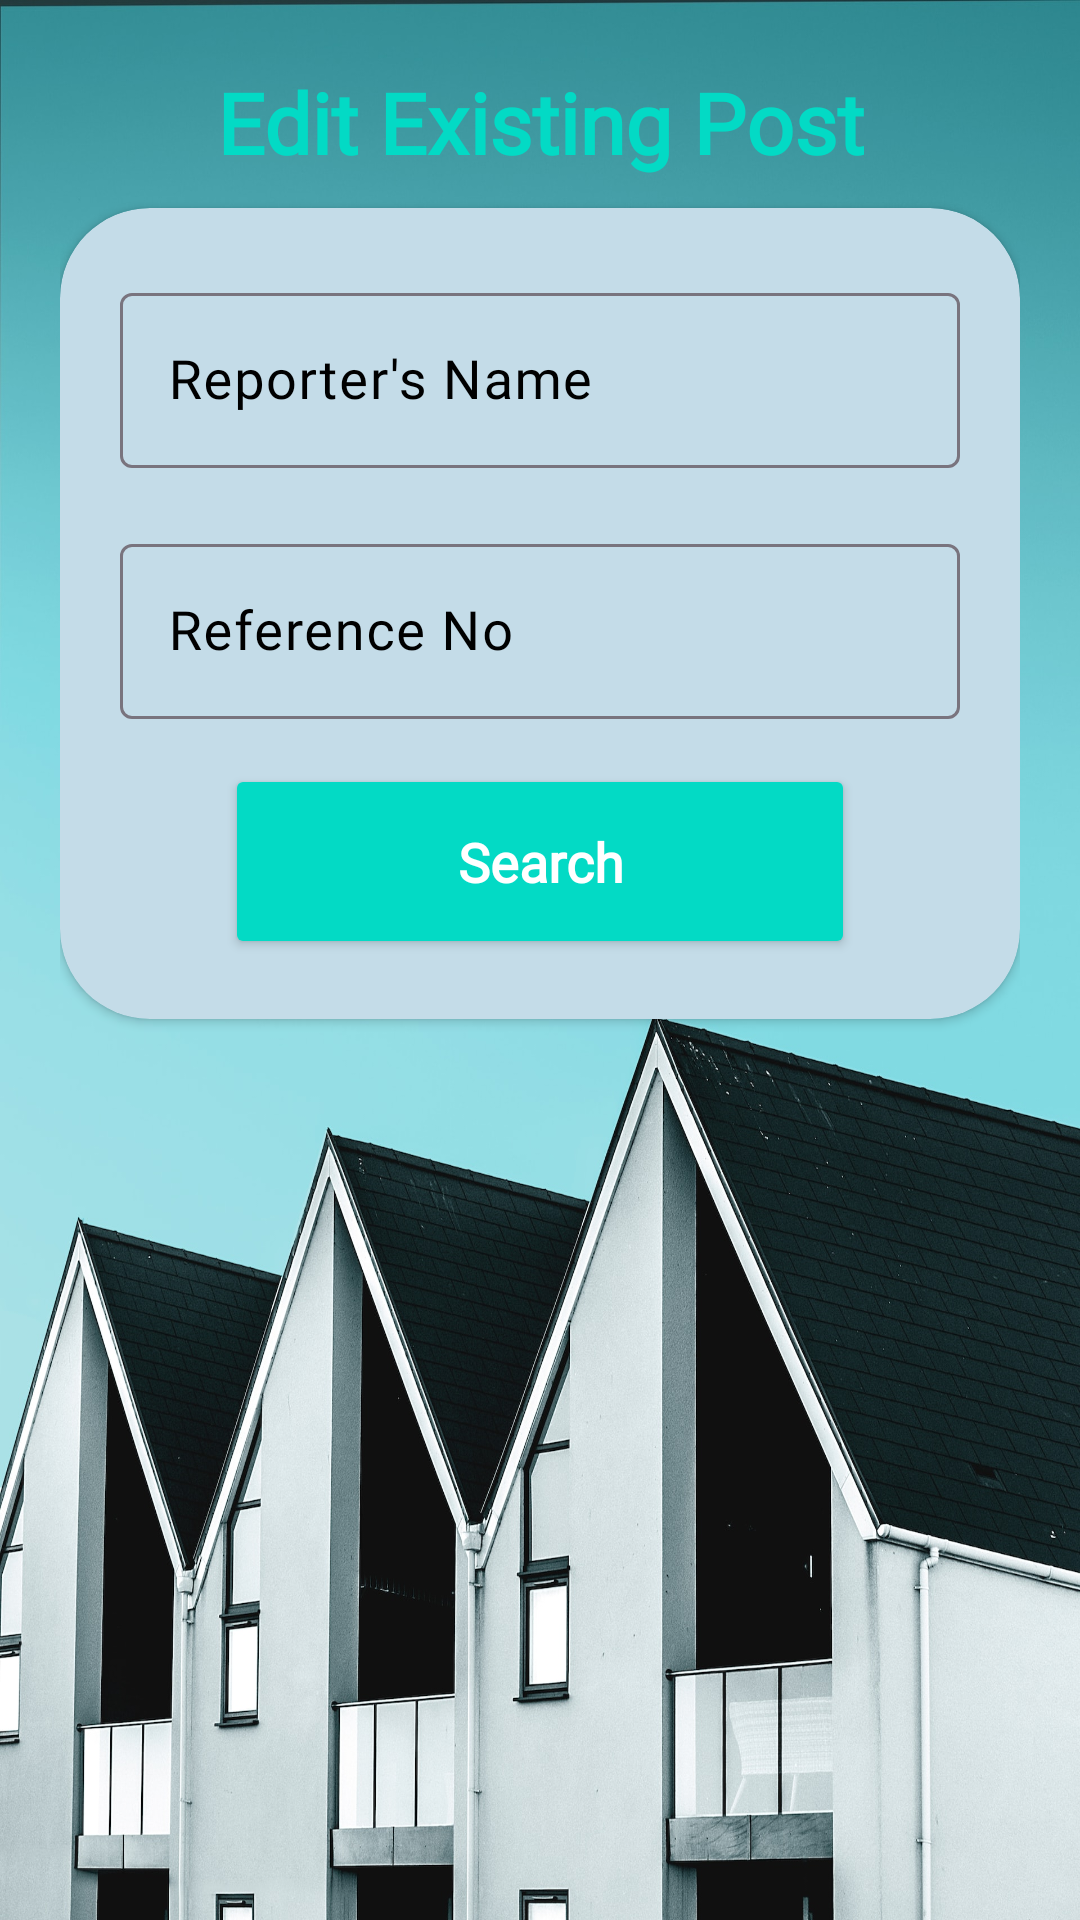

This screen was rendered from an Android layout file. Write that file and the resources it references.
<!-- AndroidManifest.xml: application theme Theme.RentalU -->
<!-- res/layout/fragment_update.xml -->
<?xml version="1.0" encoding="utf-8"?>
<ScrollView xmlns:android="http://schemas.android.com/apk/res/android"
    xmlns:tools="http://schemas.android.com/tools"
    android:layout_width="match_parent"
    android:layout_height="match_parent"
    xmlns:app="http://schemas.android.com/apk/res-auto"
    tools:context=".UpdateFragment"
    android:background="@drawable/add_background">
    <LinearLayout
        android:layout_width="match_parent"
        android:layout_height="wrap_content"
        android:orientation="vertical"
        android:padding="20dp">

    <TextView
        android:id="@+id/create"
        android:layout_width="match_parent"
        android:layout_height="wrap_content"
        android:layout_marginTop="2dp"
        android:fontFamily="@font/gotham"
        android:gravity="center"
        android:shadowColor="#F2000000"
        android:layout_marginBottom="5dp"
        android:text="Edit Existing Post"
        android:textAlignment="center"
        android:textColor="@color/teal_200"
        android:textSize="28sp"
        android:textStyle="bold"/>


    <androidx.cardview.widget.CardView
        android:id="@+id/searchcard"
        android:layout_width="match_parent"
        android:layout_height="wrap_content"
        android:backgroundTint="#C4DCE8"
        app:cardCornerRadius="30dp"
        android:layout_marginTop="5dp"
        android:layout_marginBottom="5dp"
        android:elevation="30dp">
        <LinearLayout
            android:layout_width="match_parent"
            android:layout_height="wrap_content"
            android:orientation="vertical"
            android:padding="20dp">

            <com.google.android.material.textfield.TextInputLayout
                android:layout_width="match_parent"
                android:layout_height="wrap_content"
                android:layout_marginTop="3dp"
                android:textColorHint="#000000">

                <EditText
                    android:id="@+id/txtnameR"
                    android:layout_width="match_parent"
                    android:layout_height="wrap_content"
                    android:enabled="false"
                    android:fontFamily="@font/calibri"
                    android:hint="Reporter's Name"
                    android:inputType="text"
                    android:textColor="#000000"
                    android:textSize="18sp" />

            </com.google.android.material.textfield.TextInputLayout>

            <com.google.android.material.textfield.TextInputLayout
                android:layout_width="match_parent"
                android:layout_height="wrap_content"
                android:layout_marginTop="20dp"
                android:textColorHint="#000000">

                <EditText
                    android:id="@+id/Reference_no"
                    android:layout_width="match_parent"
                    android:layout_height="wrap_content"
                    android:fontFamily="@font/calibri"
                    android:hint="Reference No"
                    android:inputType="text"
                    android:textColor="#000000"
                    android:textSize="18sp" />

            </com.google.android.material.textfield.TextInputLayout>


            <Button
                android:id="@+id/btnSearch"
                android:layout_width="210dp"
                android:layout_height="65dp"
                android:layout_gravity="center"
                android:layout_marginTop="15dp"
                android:backgroundTint="@color/teal_200"
                android:fontFamily="@font/gotham"
                android:text="Search"
                android:textAllCaps="false"
                android:textColor="#ffffff"
                android:textSize="18sp"
                android:textStyle="bold" />
        </LinearLayout>
    </androidx.cardview.widget.CardView>

        <androidx.recyclerview.widget.RecyclerView
            android:id="@+id/recyclerView3"
            android:layout_width="match_parent"
            android:layout_height="wrap_content"
            android:layout_marginTop="50dp"
            app:layout_constraintBottom_toBottomOf="@id/searchcard"
            app:layout_constraintEnd_toEndOf="parent"
            app:layout_constraintStart_toStartOf="parent"
            app:layout_constraintTop_toTopOf="parent" />




    </LinearLayout>
</ScrollView>
<!-- resources referenced by this layout -->
<resources>
  <color name="teal_200">#FF03DAC5</color>
  <!-- drawable add_background: jpg bitmap (drawable, 482747 bytes) -->
  <style name="Theme.RentalU" parent="Base.Theme.RentalU" />
  <style name="Base.Theme.RentalU" parent="Theme.Material3.DayNight.NoActionBar">
          
          
      </style>
</resources>
